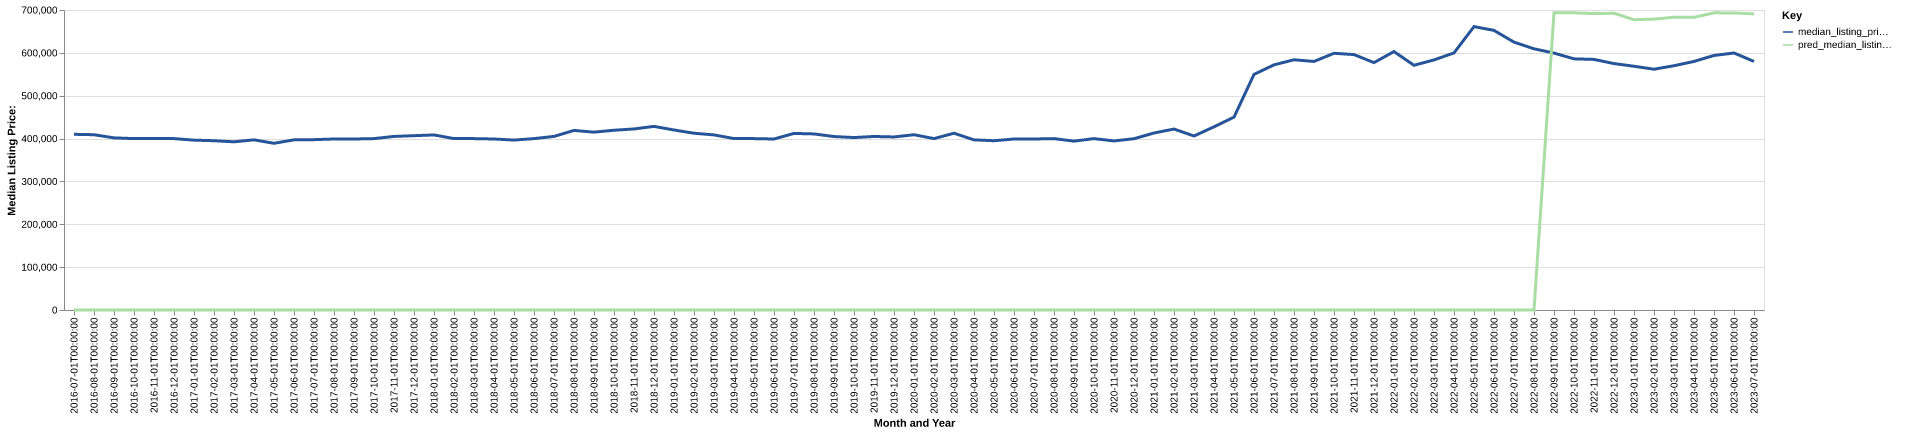

Source data for this figure (header and first rows):
date, time_idx, median_listing_price, thirty_year_interest_rate_five, month, county_name, active_listing_count, median_days_on_market, pred_median_listing_price, month_year
2016-07-01, 0, 409950, 3.72, 7, martin, fl, 1304, 77.0, 0, Jul-2016
2016-08-01, 1, 409000, 3.73, 8, martin, fl, 1318, 81.0, 0, Aug-2016
2016-09-01, 2, 401650, 3.66, 9, martin, fl, 1282, 85.0, 0, Sep-2016
2016-10-01, 3, 399900, 3.64, 10, martin, fl, 1334, 86.0, 0, Oct-2016
2016-11-01, 4, 399950, 3.66, 11, martin, fl, 1387, 81.0, 0, Nov-2016
2016-12-01, 5, 399900, 3.48, 12, martin, fl, 1430, 79.0, 0, Dec-2016
2017-01-01, 6, 396322, 3.45, 1, martin, fl, 1499, 78.0, 0, Jan-2017
2017-02-01, 7, 395000, 3.5, 2, martin, fl, 1567, 72.0, 0, Feb-2017
2017-03-01, 8, 392450, 3.52, 3, martin, fl, 1531, 66.0, 0, Mar-2017
2017-04-01, 9, 397000, 4.03, 4, martin, fl, 1493, 71.0, 0, Apr-2017
2017-05-01, 10, 389000, 4.32, 5, martin, fl, 1415, 72.0, 0, May-2017
2017-06-01, 11, 397000, 4.2, 6, martin, fl, 1342, 73.0, 0, Jun-2017
2017-07-01, 12, 397500, 4.19, 7, martin, fl, 1313, 75.0, 0, Jul-2017
2017-08-01, 13, 399000, 4.3, 8, martin, fl, 1240, 76.0, 0, Aug-2017
2017-09-01, 14, 399000, 4.1, 9, martin, fl, 1213, 81.0, 0, Sep-2017
2017-10-01, 15, 399900, 4.05, 10, martin, fl, 1228, 79.0, 0, Oct-2017
2017-11-01, 16, 405000, 3.94, 11, martin, fl, 1267, 79.0, 0, Nov-2017
2017-12-01, 17, 406750, 4.03, 12, martin, fl, 1310, 71.0, 0, Dec-2017
2018-01-01, 18, 408500, 3.93, 1, martin, fl, 1339, 75.0, 0, Jan-2018
2018-02-01, 19, 399900, 3.83, 2, martin, fl, 1368, 73.0, 0, Feb-2018
2018-03-01, 20, 399900, 3.94, 3, martin, fl, 1392, 67.0, 0, Mar-2018
2018-04-01, 21, 399000, 3.95, 4, martin, fl, 1386, 67.0, 0, Apr-2018
2018-05-01, 22, 396500, 3.99, 5, martin, fl, 1278, 68.0, 0, May-2018
2018-06-01, 23, 399900, 4.15, 6, martin, fl, 1197, 74.0, 0, Jun-2018
2018-07-01, 24, 405000, 4.4, 7, martin, fl, 1181, 76.0, 0, Jul-2018
2018-08-01, 25, 419000, 4.46, 8, martin, fl, 1174, 79.0, 0, Aug-2018
2018-09-01, 26, 415000, 4.58, 9, martin, fl, 1150, 79.0, 0, Sep-2018
2018-10-01, 27, 419450, 4.66, 10, martin, fl, 1181, 76.0, 0, Oct-2018
2018-11-01, 28, 422444, 4.62, 11, martin, fl, 1270, 71.0, 0, Nov-2018
2018-12-01, 29, 428445, 4.54, 12, martin, fl, 1284, 73.0, 0, Dec-2018
2019-01-01, 30, 420000, 4.6, 1, martin, fl, 1367, 78.0, 0, Jan-2019
2019-02-01, 31, 412475, 4.72, 2, martin, fl, 1461, 68.0, 0, Feb-2019
2019-03-01, 32, 408570, 4.9, 3, martin, fl, 1462, 67.0, 0, Mar-2019
2019-04-01, 33, 400000, 4.94, 4, martin, fl, 1428, 70.0, 0, Apr-2019
2019-05-01, 34, 399900, 4.75, 5, martin, fl, 1410, 74.0, 0, May-2019
2019-06-01, 35, 399000, 4.51, 6, martin, fl, 1373, 76.0, 0, Jun-2019
2019-07-01, 36, 412000, 4.41, 7, martin, fl, 1310, 80.0, 0, Jul-2019
2019-08-01, 37, 410836, 4.41, 8, martin, fl, 1242, 87.0, 0, Aug-2019
2019-09-01, 38, 404741, 4.2, 9, martin, fl, 1182, 87.0, 0, Sep-2019
2019-10-01, 39, 402377, 4.14, 10, martin, fl, 1152, 85.0, 0, Oct-2019
2019-11-01, 40, 404900, 3.84, 11, martin, fl, 1173, 76.0, 0, Nov-2019
2019-12-01, 41, 403750, 3.81, 12, martin, fl, 1201, 72.0, 0, Dec-2019
2020-01-01, 42, 409000, 3.75, 1, martin, fl, 1244, 76.0, 0, Jan-2020
2020-02-01, 43, 399900, 3.73, 2, martin, fl, 1268, 70.0, 0, Feb-2020
2020-03-01, 44, 412500, 3.78, 3, martin, fl, 1269, 61.0, 0, Mar-2020
2020-04-01, 45, 397000, 3.75, 4, martin, fl, 1311, 70.0, 0, Apr-2020
2020-05-01, 46, 395000, 3.74, 5, martin, fl, 1254, 82.0, 0, May-2020
2020-06-01, 47, 399000, 3.72, 6, martin, fl, 1129, 93.0, 0, Jun-2020
2020-07-01, 48, 399000, 3.49, 7, martin, fl, 1004, 80.0, 0, Jul-2020
2020-08-01, 49, 399900, 3.65, 8, martin, fl, 921.0, 71.0, 0, Aug-2020
2020-09-01, 50, 394000, 3.33, 9, martin, fl, 842.0, 69.0, 0, Sep-2020
2020-10-01, 51, 399900, 3.28, 10, martin, fl, 797.0, 60.0, 0, Oct-2020
2020-11-01, 52, 394475, 3.21, 11, martin, fl, 763.0, 59.0, 0, Nov-2020
2020-12-01, 53, 399675, 3.07, 12, martin, fl, 755.0, 59.0, 0, Dec-2020
2021-01-01, 54, 413000, 2.99, 1, martin, fl, 692.0, 63.0, 0, Jan-2021
2021-02-01, 55, 422222, 2.93, 2, martin, fl, 524.0, 55.0, 0, Feb-2021
2021-03-01, 56, 406000, 2.88, 3, martin, fl, 466.0, 46.0, 0, Mar-2021
2021-04-01, 57, 427450, 2.84, 4, martin, fl, 441.0, 43.0, 0, Apr-2021
2021-05-01, 58, 450000, 2.71, 5, martin, fl, 410.0, 41.0, 0, May-2021
2021-06-01, 59, 549700, 2.79, 6, martin, fl, 407.0, 40.0, 0, Jun-2021
... 25 more rows
